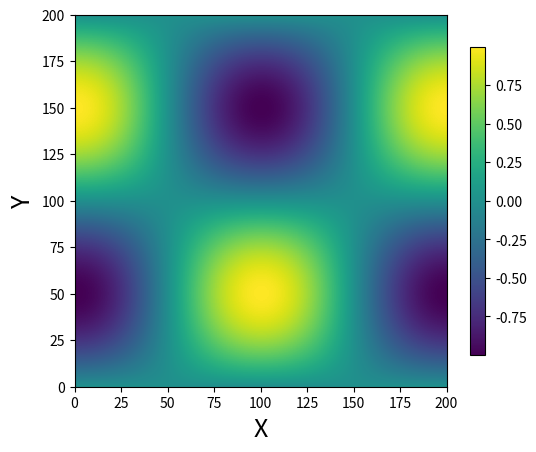

This figure's Python source:
import numpy as np
import matplotlib.pyplot as plt

plt.ion()

# Make a plot
fig = plt.figure(figsize=(6, 5))
ax = fig.add_subplot(111)

N = M = 200
X, Y = np.ogrid[0:20:N*1j, 0:20:M*1j]
data = np.sin(np.pi * X*2 / 20) * np.cos(np.pi * Y*2 / 20)

im = ax.imshow(data, extent=[0, 200, 0, 200])
fig.colorbar(im, ax=ax, shrink=0.8)

ax.set_xlabel("X", fontsize=18)
ax.set_ylabel("Y", fontsize=18)